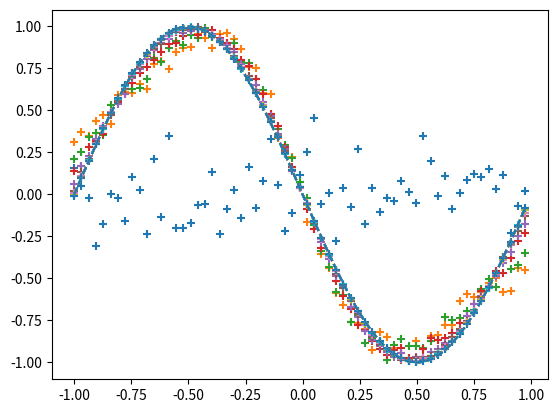

This figure's Python source:
%matplotlib inline

import numpy as np
import matplotlib.pyplot as plt

# -- 入力と正解の用意 --
input_data = np.arange(0, np.pi*2, 0.1)  # 入力
correct_data = np.sin(input_data)  # 正解
input_data = (input_data-np.pi)/np.pi  # 入力を-1.0-1.0の範囲に収める
n_data = len(correct_data)  # データ数

# -- 各設定値 --
n_in = 1  # 入力層のニューロン数
n_mid = 3  # 中間層のニューロン数
n_out = 1  # 出力層のニューロン数

wb_width = 0.01  # 重みとバイアスの広がり具合
eta = 0.1  # 学習係数
epoch = 2001
interval = 200  # 経過の表示間隔

# -- 中間層 --
class MiddleLayer:
    def __init__(self, n_upper, n):  # 初期設定
        self.w = wb_width * np.random.randn(n_upper, n)  # 重み（行列）
        self.b = wb_width * np.random.randn(n)  # バイアス（ベクトル）

    def forward(self, x):  # 順伝播
        self.x = x
        u = np.dot(x, self.w) + self.b
        self.y = 1/(1+np.exp(-u))  # シグモイド関数
    
    def backward(self, grad_y):  # 逆伝播
        delta = grad_y * (1-self.y)*self.y  # シグモイド関数の微分
        
        self.grad_w = np.dot(self.x.T, delta)
        self.grad_b = np.sum(delta, axis=0)
        
        self.grad_x = np.dot(delta, self.w.T) 
        
    def update(self, eta):  # 重みとバイアスの更新
        self.w -= eta * self.grad_w
        self.b -= eta * self.grad_b

# -- 出力層 --
class OutputLayer:
    def __init__(self, n_upper, n):  # 初期設定
        self.w = wb_width * np.random.randn(n_upper, n)  # 重み（行列）
        self.b = wb_width * np.random.randn(n)  # バイアス（ベクトル）
    
    def forward(self, x):  # 順伝播
        self.x = x
        u = np.dot(x, self.w) + self.b
        self.y = u  # 恒等関数
    
    def backward(self, t):  # 逆伝播
        delta = self.y - t
        
        self.grad_w = np.dot(self.x.T, delta)
        self.grad_b = np.sum(delta, axis=0)
        
        self.grad_x = np.dot(delta, self.w.T) 

    def update(self, eta):  # 重みとバイアスの更新
        self.w -= eta * self.grad_w
        self.b -= eta * self.grad_b


# -- 各層の初期化 --
middle_layer = MiddleLayer(n_in, n_mid)
output_layer = OutputLayer(n_mid, n_out)

# -- 学習 --
for i in range(epoch):

    # インデックスをシャッフル
    index_random = np.arange(n_data)
    np.random.shuffle(index_random)
    
    # 結果の表示用
    total_error = 0
    plot_x = []
    plot_y = []
    
    for idx in index_random:
        
        x = input_data[idx:idx+1]  # 入力
        t = correct_data[idx:idx+1]  # 正解
        
        # 順伝播
        middle_layer.forward(x.reshape(1, 1))  # 入力を行列に変換
        output_layer.forward(middle_layer.y)  

        # 逆伝播
        output_layer.backward(t.reshape(1, 1))  # 正解を行列に変換
        middle_layer.backward(output_layer.grad_x)
        
        # 重みとバイアスの更新
        middle_layer.update(eta)
        output_layer.update(eta)
        
        if i%interval == 0:
            
            y = output_layer.y.reshape(-1)  # 行列をベクトルに戻す

            # 誤差の計算
            total_error += 1.0/2.0*np.sum(np.square(y - t))  # 二乗和誤差
            
            # 出力の記録
            plot_x.append(x)
            plot_y.append(y)
            
    if i%interval == 0:
        
        # 出力のグラフ表示
        plt.plot(input_data, correct_data, linestyle="dashed")
        plt.scatter(plot_x, plot_y, marker="+")
        plt.show()
        
        # エポック数と誤差の表示
        print("Epoch:" + str(i) + "/" + str(epoch), "Error:" + str(total_error/n_data))

